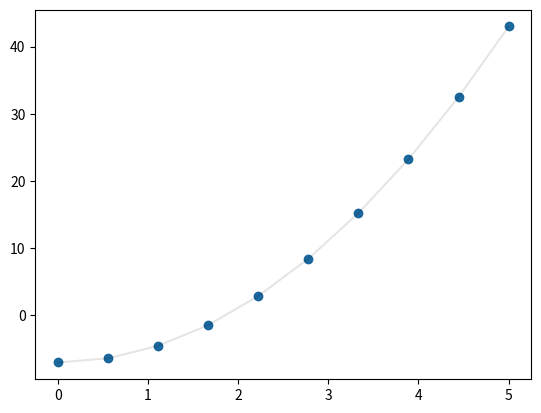
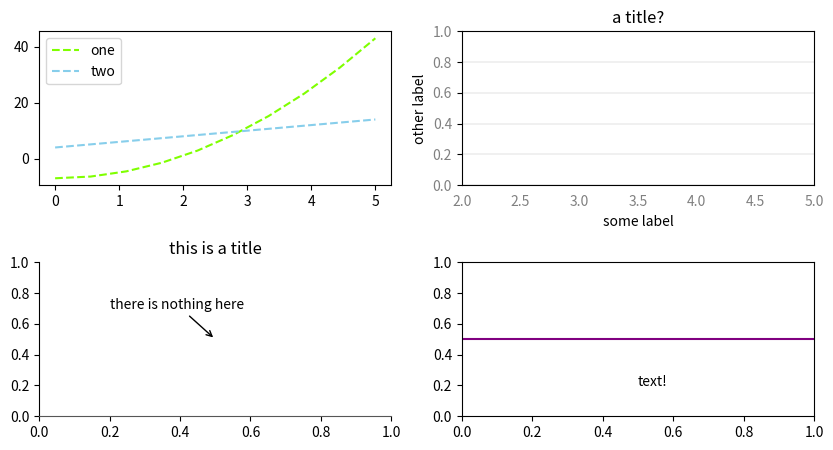

Reproduce these figures in Python, in order.
import numpy as np
import matplotlib as mpl
import matplotlib.pyplot as plt

np.linspace(0, 10, num=5, endpoint=True)

def model_function(x):
    a = 2
    b = -7
    y = a * (x**2) + b
    return y

xvals = np.linspace(0, 5, num=10)
yvals = model_function(xvals)
plt.scatter(xvals, yvals)

plt.plot(xvals, yvals, color='k', marker='o', alpha=.1)

fig, ax = plt.subplots(2, 2, figsize=(10,5))
fig.subplots_adjust(hspace=0.5)

ax[0,0].plot(xvals, yvals, color= 'chartreuse', label='one', linestyle="--")
ax[0,0].plot(xvals, xvals*2+4, color= 'skyblue', label='two', linestyle="--")
ax[0,0].legend()

ax[1,0].set_title("this is a title")
ax[1,0].annotate('there is nothing here', xy=(.5, .5), xytext=(.2, .7), arrowprops=dict(facecolor='black', arrowstyle="->"))
ax[1,0].spines['top'].set_visible(False)
ax[1,0].spines['right'].set_visible(False)
ax[1,0].spines['bottom'].set_color('#565656')

ax[0,1].set(xlabel="some label", ylabel="other label", title="a title?")
ax[0,1].set_xlim(2,5)
ax[0,1].xaxis.set_ticks_position('none')
ax[0,1].tick_params(labelcolor='grey')
ax[0,1].grid(color='#565656', axis='y', linestyle='-', linewidth=0.25, alpha=0.5)

ax[1,1].axhline(.5, color='purple')
ax[1,1].text(.5, .2, "text!")

plt.show()